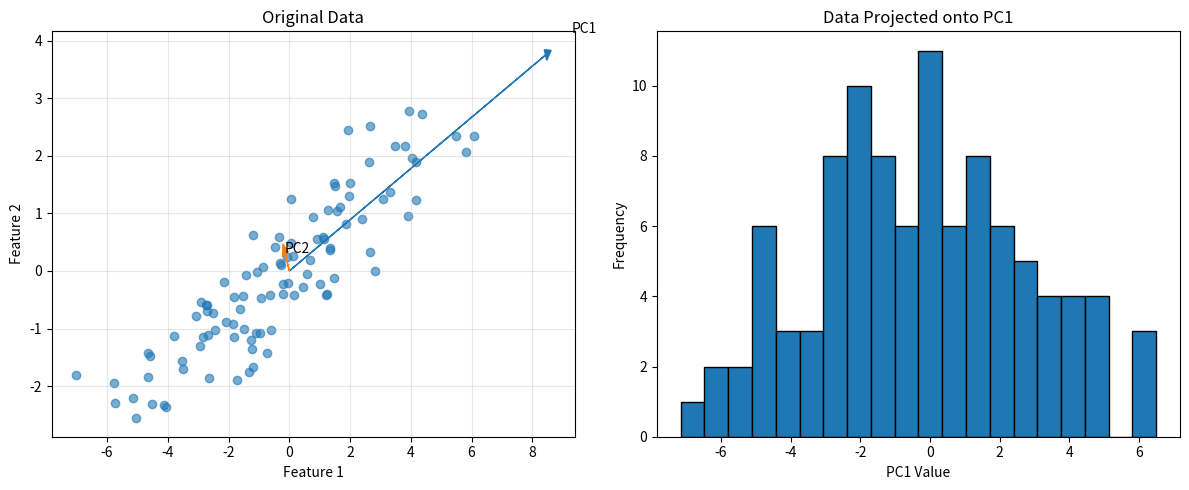

Python code for this plot:
import numpy as np
import matplotlib.pyplot as plt
from mpl_toolkits.mplot3d import Axes3D

print(f"NumPy: {np.__version__}")

# Vectors are 1D arrays
v1 = np.array([1, 2, 3])
v2 = np.array([4, 5, 6])

print(f"v1: {v1}")
print(f"v2: {v2}")
print(f"Shape: {v1.shape}")

# Vector addition
print("Vector Addition:")
print(f"v1 + v2 = {v1 + v2}")

# Scalar multiplication
print("\nScalar Multiplication:")
print(f"2 * v1 = {2 * v1}")

# Dot product (crucial!)
print("\nDot Product:")
dot_product = np.dot(v1, v2)
print(f"v1 · v2 = {dot_product}")
print(f"Calculation: 1*4 + 2*5 + 3*6 = {1*4 + 2*5 + 3*6}")

# Vector norms (lengths)
print("Vector Norms:")

# L2 norm (Euclidean distance)
l2_norm = np.linalg.norm(v1)
print(f"L2 norm of v1: {l2_norm}")
print(f"sqrt(1² + 2² + 3²) = {np.sqrt(1**2 + 2**2 + 3**2)}")

# L1 norm (Manhattan distance)
l1_norm = np.linalg.norm(v1, ord=1)
print(f"\nL1 norm of v1: {l1_norm}")
print(f"|1| + |2| + |3| = {abs(1) + abs(2) + abs(3)}")

# Matrices are 2D arrays
A = np.array([
    [1, 2, 3],
    [4, 5, 6]
])

B = np.array([
    [7, 8],
    [9, 10],
    [11, 12]
])

print(f"Matrix A shape: {A.shape}")
print(f"Matrix B shape: {B.shape}")
print(f"\nA = \n{A}")

# Matrix multiplication (this is what happens in neural networks!)
print("Matrix Multiplication:")
C = np.matmul(A, B)  # or A @ B
print(f"A @ B = \n{C}")
print(f"Shape: {C.shape}")

# Transpose
print("Transpose:")
print(f"A.T = \n{A.T}")

# Inverse (for square matrices)
A_square = np.array([
    [1, 2],
    [3, 4]
])

A_inv = np.linalg.inv(A_square)
print(f"\nA_square = \n{A_square}")
print(f"\nA_square^-1 = \n{A_inv}")

# Verify: A @ A^-1 = I
print(f"\nA @ A^-1 = \n{np.matmul(A_square, A_inv)}")

# Determinant (tells you about invertibility)
det = np.linalg.det(A_square)
print(f"Determinant of A_square: {det}")
print(f"Manual calculation: (1*4) - (2*3) = {1*4 - 2*3}")

# If det = 0, matrix is singular (not invertible)
singular_matrix = np.array([
    [1, 2],
    [2, 4]
])
det_singular = np.linalg.det(singular_matrix)
print(f"\nDeterminant of singular matrix: {det_singular}")

# Rank (number of independent rows/columns)
rank_A = np.linalg.matrix_rank(A)
rank_singular = np.linalg.matrix_rank(singular_matrix)

print(f"Rank of A (2x3 matrix): {rank_A}")
print(f"Rank of singular matrix: {rank_singular}")
print(f"\nRank tells us how much 'information' the matrix has")

# Eigenvalues and eigenvectors
# For square matrix A: A @ v = λ * v
# v = eigenvector, λ = eigenvalue

A_sym = np.array([
    [4, 1],
    [1, 3]
])

eigenvalues, eigenvectors = np.linalg.eig(A_sym)

print(f"Eigenvalues: {eigenvalues}")
print(f"Eigenvectors:\n{eigenvectors}")

# Verify: A @ v = λ * v
v = eigenvectors[:, 0]  # First eigenvector
lam = eigenvalues[0]    # First eigenvalue

left_side = np.matmul(A_sym, v)
right_side = lam * v

print(f"A @ v = {left_side}")
print(f"λ * v = {right_side}")
print(f"Equal? {np.allclose(left_side, right_side)}")

# Create 2D data
np.random.seed(42)
data = np.random.randn(100, 2) @ np.array([[3, 1], [1, 1]])  # Correlated data

# Compute covariance matrix
cov_matrix = np.cov(data.T)
print(f"Covariance matrix:\n{cov_matrix}")

# Get eigenvalues/eigenvectors (principal components!)
evals, evecs = np.linalg.eig(cov_matrix)

print(f"\nEigenvalues (variances): {evals}")
print(f"Eigenvectors (directions):\n{evecs}")

# Visualize
fig, (ax1, ax2) = plt.subplots(1, 2, figsize=(12, 5))

# Original data
ax1.scatter(data[:, 0], data[:, 1], alpha=0.6)
ax1.set_title('Original Data')
ax1.set_xlabel('Feature 1')
ax1.set_ylabel('Feature 2')
ax1.grid(True, alpha=0.3)

# Add principal components as arrows
for i, (eval, evec) in enumerate(zip(evals, evecs.T)):
    ax1.arrow(0, 0, evec[0]*eval, evec[1]*eval, head_width=0.2, head_length=0.2, fc=f'C{i}', ec=f'C{i}')
    ax1.text(evec[0]*eval*1.1, evec[1]*eval*1.1, f'PC{i+1}', fontsize=10)

# Data projected onto PC1
pc1 = evecs[:, 0]
data_projected = np.dot(data, pc1)
ax2.hist(data_projected, bins=20, edgecolor='black')
ax2.set_title('Data Projected onto PC1')
ax2.set_xlabel('PC1 Value')
ax2.set_ylabel('Frequency')

plt.tight_layout()
plt.show()

print(f"Variance explained by PC1: {evals[0]/evals.sum()*100:.1f}%")

# Your code here
